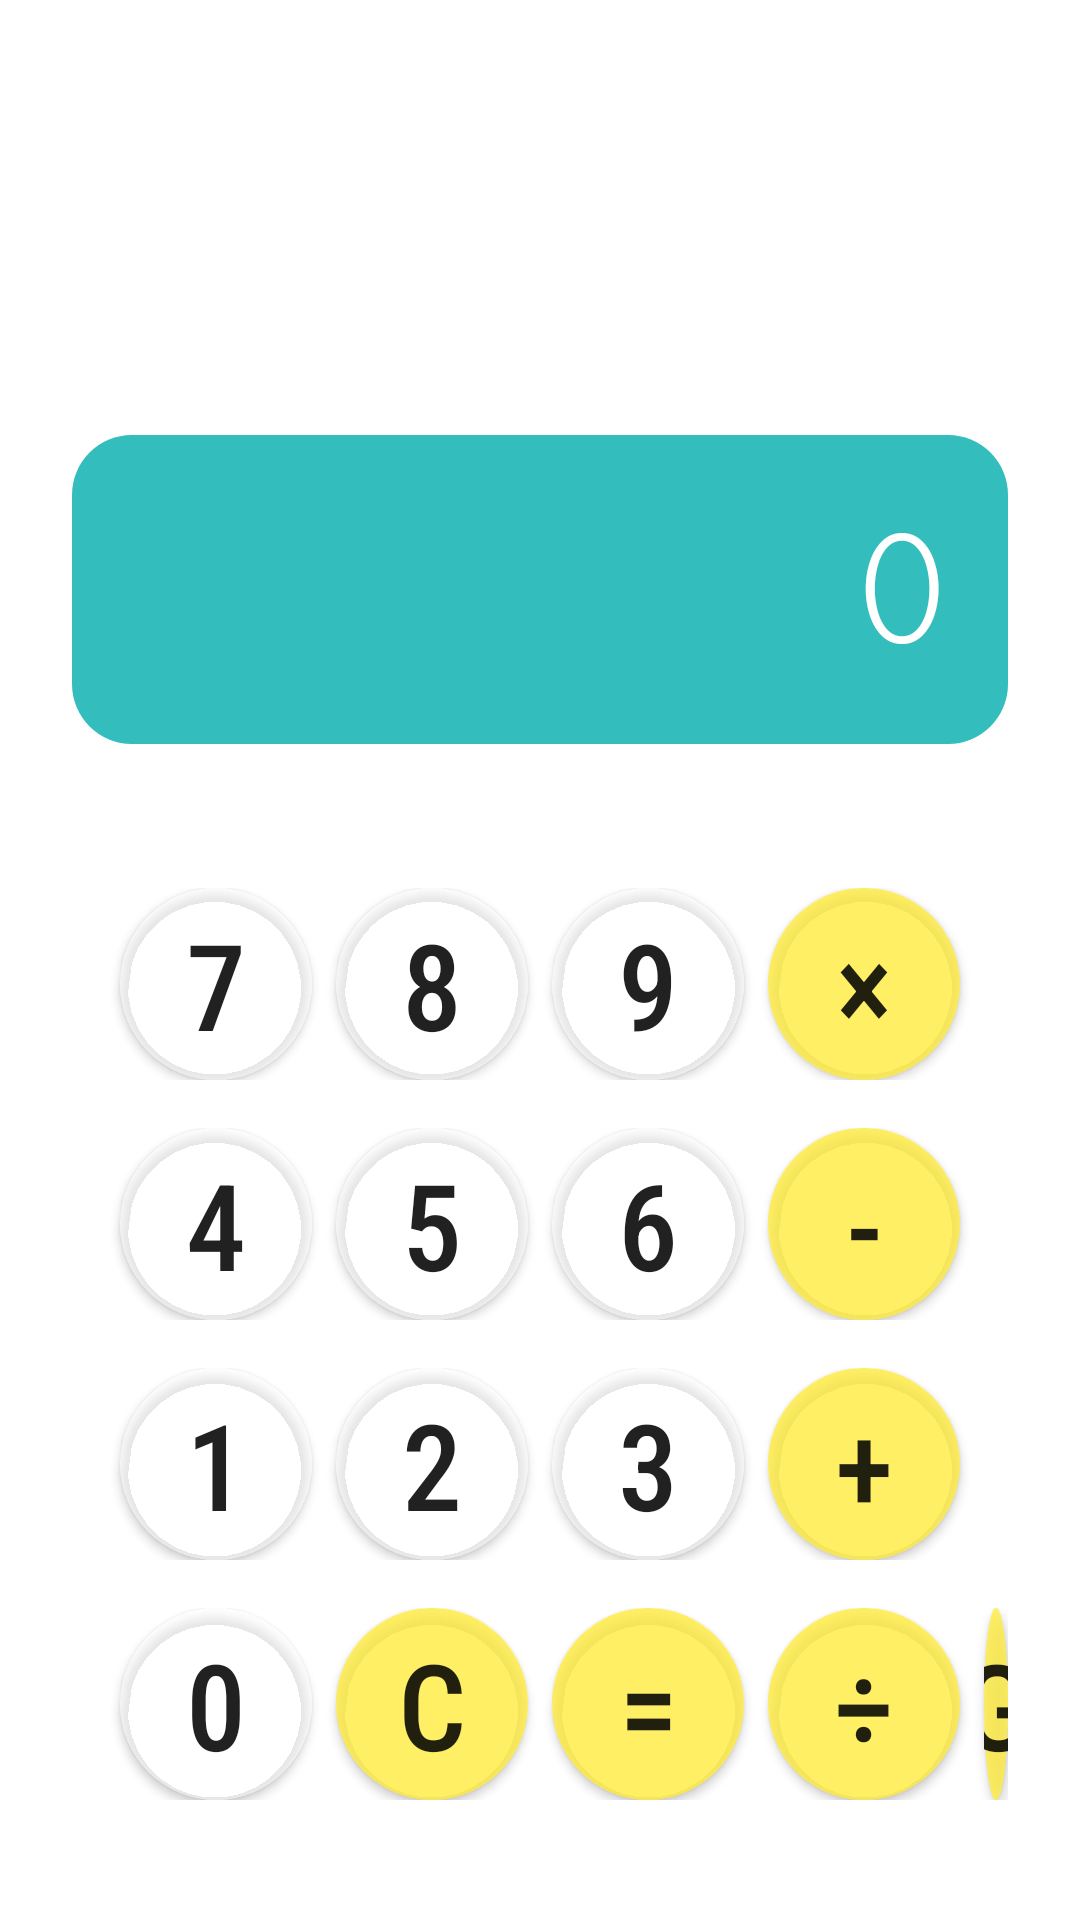

Write the Android layout XML for this screen, with the resource values it uses.
<!-- AndroidManifest.xml: application theme Theme.Resito2 -->
<!-- res/layout/activity_input_page_nedan.xml -->
<?xml version="1.0" encoding="utf-8"?>
<androidx.constraintlayout.widget.ConstraintLayout xmlns:android="http://schemas.android.com/apk/res/android"
    xmlns:app="http://schemas.android.com/apk/res-auto"
    xmlns:tools="http://schemas.android.com/tools"
    android:layout_width="match_parent"
    android:layout_height="match_parent"
    android:background="#00FFFFFF"
    android:orientation="vertical"
    android:padding="24dp"
    tools:context=".MainActivity">

    <LinearLayout
        android:layout_width="match_parent"
        android:layout_height="wrap_content"
        android:orientation="vertical"
        app:layout_constraintBottom_toBottomOf="parent"
        app:layout_constraintEnd_toEndOf="parent"
        app:layout_constraintStart_toStartOf="parent">

        <TextView
            android:id="@+id/numberText"
            android:layout_width="match_parent"
            android:layout_height="wrap_content"
            android:layout_weight="1"
            android:background="@drawable/marukado"
            android:fontFamily="serif-monospace"
            android:gravity="end"
            android:maxLines="1"
            android:padding="16dp"
            android:text="0"
            android:textColor="#FFFFFF"
            android:textSize="64sp" />

        <LinearLayout
            android:layout_width="match_parent"
            android:layout_height="match_parent"
            android:orientation="horizontal"
            android:paddingTop="48dp">

            <Button
                android:id="@+id/numberButton7"
                android:layout_width="64dp"
                android:layout_height="64dp"
                android:layout_marginStart="16dp"
                android:background="@drawable/background_button_circle"
                android:backgroundTint="#80FFFFFF"
                android:fontFamily="sans-serif-condensed-medium"
                android:text="7"
                android:textSize="40sp" />

            <Button
                android:id="@+id/numberButton8"
                android:layout_width="64dp"
                android:layout_height="64dp"
                android:layout_marginStart="8dp"
                android:background="@drawable/background_button_circle"
                android:backgroundTint="#80FFFFFF"
                android:fontFamily="sans-serif-condensed-medium"
                android:text="8"
                android:textSize="40sp" />

            <Button
                android:id="@+id/numberButton9"
                android:layout_width="64dp"
                android:layout_height="64dp"
                android:layout_marginStart="8dp"
                android:background="@drawable/background_button_circle"
                android:backgroundTint="#80FFFFFF"
                android:fontFamily="sans-serif-condensed-medium"
                android:text="9"
                android:textSize="40sp" />

            <Button
                android:id="@+id/multiplyButton"
                android:layout_width="64dp"
                android:layout_height="64dp"
                android:layout_marginStart="8dp"
                android:background="@drawable/background_button_circle"
                android:backgroundTint="#C9FFEB3B"
                android:fontFamily="sans-serif-condensed-medium"
                android:text="×"
                android:textSize="40sp" />
        </LinearLayout>

        <LinearLayout
            android:layout_width="match_parent"
            android:layout_height="match_parent"
            android:orientation="horizontal"
            android:paddingTop="16dp">

            <Button
                android:id="@+id/numberButton4"
                android:layout_width="64dp"
                android:layout_height="64dp"
                android:layout_marginStart="16dp"
                android:background="@drawable/background_button_circle"
                android:backgroundTint="#80FFFFFF"
                android:fontFamily="sans-serif-condensed-medium"
                android:text="4"
                android:textSize="40sp" />

            <Button
                android:id="@+id/numberButton5"
                android:layout_width="64dp"
                android:layout_height="64dp"
                android:layout_marginStart="8dp"
                android:background="@drawable/background_button_circle"
                android:backgroundTint="#80FFFFFF"
                android:fontFamily="sans-serif-condensed-medium"
                android:text="5"
                android:textSize="40sp" />

            <Button
                android:id="@+id/numberButton6"
                android:layout_width="64dp"
                android:layout_height="64dp"
                android:layout_marginStart="8dp"
                android:background="@drawable/background_button_circle"
                android:backgroundTint="#80FFFFFF"
                android:fontFamily="sans-serif-condensed-medium"
                android:text="6"
                android:textSize="40sp" />

            <Button
                android:id="@+id/minusButton"
                android:layout_width="64dp"
                android:layout_height="64dp"
                android:layout_marginStart="8dp"
                android:background="@drawable/background_button_circle"
                android:backgroundTint="#C9FFEB3B"
                android:fontFamily="sans-serif-condensed-medium"
                android:text="-"
                android:textSize="40sp" />
        </LinearLayout>

        <LinearLayout
            android:layout_width="match_parent"
            android:layout_height="match_parent"
            android:orientation="horizontal"
            android:paddingTop="16dp">

            <Button
                android:id="@+id/numberButton1"
                android:layout_width="64dp"
                android:layout_height="64dp"
                android:layout_marginStart="16dp"
                android:background="@drawable/background_button_circle"
                android:backgroundTint="#80FFFFFF"
                android:fontFamily="sans-serif-condensed-medium"
                android:text="1"
                android:textSize="40sp" />

            <Button
                android:id="@+id/numberButton2"
                android:layout_width="64dp"
                android:layout_height="64dp"
                android:layout_marginStart="8dp"
                android:background="@drawable/background_button_circle"
                android:backgroundTint="#80FFFFFF"
                android:fontFamily="sans-serif-condensed-medium"
                android:text="2"
                android:textSize="40sp" />

            <Button
                android:id="@+id/numberButton3"
                android:layout_width="64dp"
                android:layout_height="64dp"
                android:layout_marginStart="8dp"
                android:background="@drawable/background_button_circle"
                android:backgroundTint="#80FFFFFF"
                android:fontFamily="sans-serif-condensed-medium"
                android:text="3"
                android:textSize="40sp" />

            <Button
                android:id="@+id/plusButton"
                android:layout_width="64dp"
                android:layout_height="64dp"
                android:layout_marginStart="8dp"
                android:background="@drawable/background_button_circle"
                android:backgroundTint="#C9FFEB3B"
                android:fontFamily="sans-serif-condensed-medium"
                android:text="+"
                android:textSize="40sp" />
        </LinearLayout>

        <LinearLayout
            android:layout_width="match_parent"
            android:layout_height="match_parent"
            android:orientation="horizontal"
            android:paddingTop="16dp">

            <Button
                android:id="@+id/numberButton0"
                android:layout_width="64dp"
                android:layout_height="64dp"
                android:layout_marginStart="16dp"
                android:background="@drawable/background_button_circle"
                android:backgroundTint="#80FFFFFF"
                android:fontFamily="sans-serif-condensed-medium"
                android:text="0"
                android:textSize="40sp" />

            <Button
                android:id="@+id/clearBotton"
                android:layout_width="64dp"
                android:layout_height="64dp"
                android:layout_marginStart="8dp"
                android:background="@drawable/background_button_circle"
                android:backgroundTint="#C9FFEB3B"
                android:fontFamily="sans-serif-condensed-medium"
                android:text="C"
                android:textSize="40sp" />

            <Button
                android:id="@+id/equalButton"
                android:layout_width="64dp"
                android:layout_height="64dp"
                android:layout_marginStart="8dp"
                android:background="@drawable/background_button_circle"
                android:backgroundTint="#C9FFEB3B"
                android:fontFamily="sans-serif-condensed-medium"
                android:text="="
                android:textSize="40sp" />

            <Button
                android:id="@+id/waruButton"
                android:layout_width="64dp"
                android:layout_height="64dp"
                android:layout_marginStart="8dp"
                android:background="@drawable/background_button_circle"
                android:backgroundTint="#C9FFEB3B"
                android:fontFamily="sans-serif-condensed-medium"
                android:text="÷"
                android:textSize="40sp" />

            <Button
                android:id="@+id/intentButton"
                android:layout_width="64dp"
                android:layout_height="64dp"
                android:layout_marginStart="8dp"
                android:layout_weight="1"
                android:background="@drawable/background_button_circle"
                android:backgroundTint="#C9FFEB3B"
                android:fontFamily="sans-serif-condensed-medium"
                android:text="G"
                android:textSize="40sp" />

        </LinearLayout>

        <LinearLayout
            android:layout_width="match_parent"
            android:layout_height="match_parent"
            android:layout_weight="1"
            android:orientation="horizontal"
            android:paddingTop="16dp">

        </LinearLayout>

    </LinearLayout>


</androidx.constraintlayout.widget.ConstraintLayout>
<!-- resources referenced by this layout -->
<resources>
  <!-- drawable background_button_circle (drawable) -->
  <?xml version="1.0" encoding="utf-8"?>
  <selector xmlns:android="http://schemas.android.com/apk/res/android">
      <item>
  
          <shape android:shape="oval">
  
              <solid android:color="#FD5454" />
  
          </shape>
  
      </item>
  
  </selector>
  <!-- drawable marukado (drawable) -->
  <?xml version="1.0" encoding="utf-8"?>
  <selector xmlns:android="http://schemas.android.com/apk/res/android">
      <item>
  
          <shape android:shape="rectangle">
  
              <solid android:color="#34BDBD" />
  
              <corners android:radius="20dp" />
  
          </shape>
  
  
  
      </item>
  
  </selector>
  <style name="Theme.Resito2" parent="Theme.MaterialComponents.DayNight.DarkActionBar">
          
          <item name="colorPrimary">@color/purple_500</item>
          <item name="colorPrimaryVariant">@color/purple_700</item>
          <item name="colorOnPrimary">@color/white</item>
          
          <item name="colorSecondary">@color/teal_200</item>
          <item name="colorSecondaryVariant">@color/teal_700</item>
          <item name="colorOnSecondary">@color/black</item>
          
          <item name="android:statusBarColor" tools:targetApi="l">?attr/colorPrimaryVariant</item>
          
      </style>
  <!-- not gathered from this repository: default colours our renderer supplied (Android Studio template values) -->
  <color name="purple_500">#FF6200EE</color>
  <color name="purple_700">#FF3700B3</color>
  <color name="teal_200">#FF03DAC5</color>
  <color name="teal_700">#FF018786</color>
  <color name="black">#FF000000</color>
  <color name="white">#FFFFFFFF</color>
</resources>
